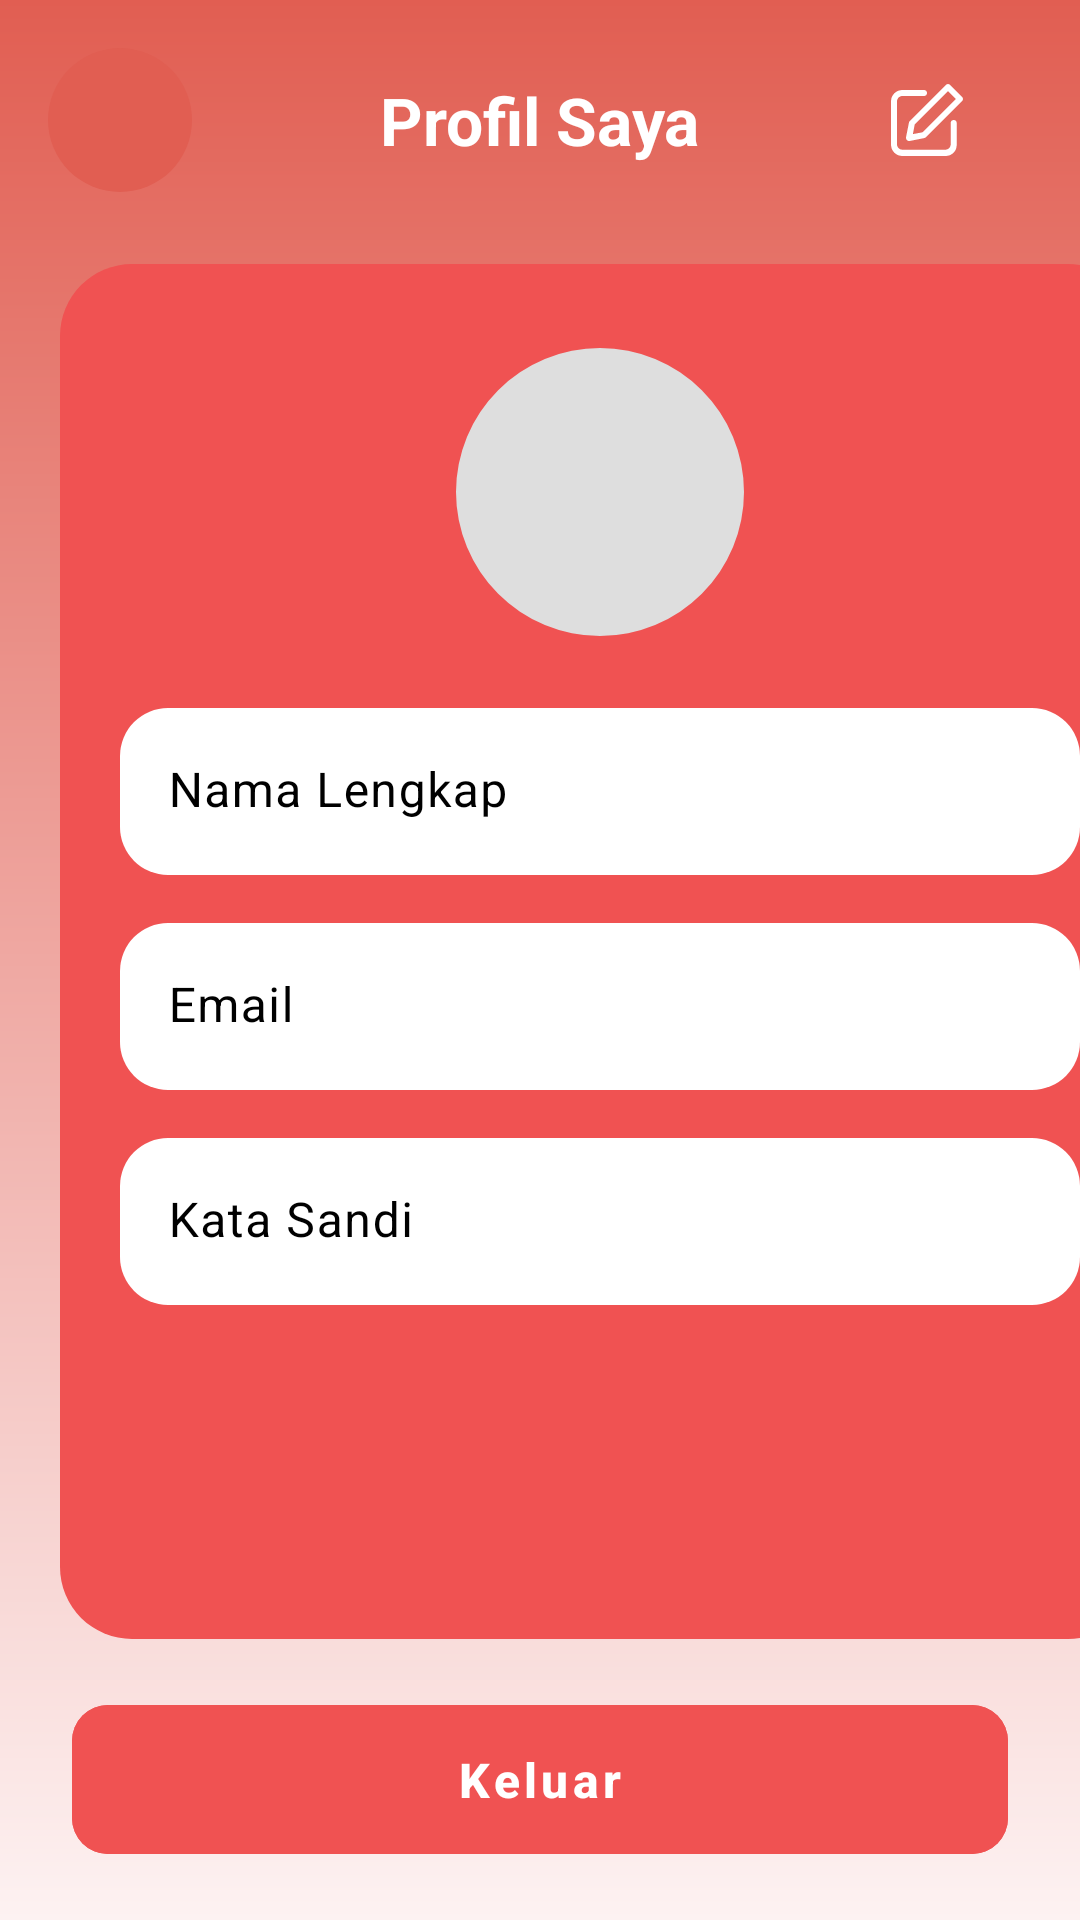

Android layout source for this screen:
<!-- AndroidManifest.xml: application theme Theme.MasaTua -->
<!-- res/layout/fragment_profile.xml -->
<?xml version="1.0" encoding="utf-8"?>
<androidx.constraintlayout.widget.ConstraintLayout xmlns:android="http://schemas.android.com/apk/res/android"
    xmlns:app="http://schemas.android.com/apk/res-auto"
    xmlns:tools="http://schemas.android.com/tools"
    android:layout_width="match_parent"
    android:layout_height="match_parent"
    android:background="@drawable/background_top"
    tools:context=".ProfileFragment">

    <ImageView
        android:id="@+id/iv_back_button_bg"
        android:layout_width="48dp"
        android:layout_height="48dp"
        android:layout_marginStart="16dp"
        android:layout_marginTop="16dp"
        android:background="@drawable/background_back_button"
        app:layout_constraintStart_toStartOf="parent"
        app:layout_constraintTop_toTopOf="parent"
        tools:ignore="ContentDescription" />

    <TextView
        android:id="@+id/tv_toolbar_title"
        android:layout_width="wrap_content"
        android:layout_height="wrap_content"
        android:text="Profil Saya"
        android:textColor="@android:color/white"
        android:textSize="22sp"
        android:textStyle="bold"
        app:layout_constraintBottom_toBottomOf="@id/iv_back_button_bg"
        app:layout_constraintEnd_toEndOf="parent"
        app:layout_constraintStart_toStartOf="parent"
        app:layout_constraintTop_toTopOf="@id/iv_back_button_bg" />

    <ImageView
        android:id="@+id/btn_edit_profile"
        android:layout_width="wrap_content"
        android:layout_height="0dp"
        android:padding="12dp"
        android:src="@drawable/ic_edit"
        app:tint="@color/white"
        android:gravity="center"
        android:paddingHorizontal="16dp"
        android:layout_marginEnd="16dp"
        android:visibility="visible"
        app:layout_constraintEnd_toEndOf="parent"
        app:layout_constraintTop_toTopOf="@id/iv_back_button_bg"
        app:layout_constraintBottom_toBottomOf="@id/iv_back_button_bg"/>
    />

    <ScrollView
        android:id="@+id/scrollView"
        android:layout_width="0dp"
        android:layout_height="0dp"
        android:layout_marginTop="24dp"
        android:clipToPadding="false"
        android:fillViewport="true"
        android:paddingBottom="16dp"
        app:layout_constraintBottom_toTopOf="@id/layout_action_buttons"
        app:layout_constraintEnd_toEndOf="parent"
        app:layout_constraintStart_toStartOf="parent"
        app:layout_constraintTop_toBottomOf="@id/iv_back_button_bg">

        <LinearLayout
            android:layout_width="match_parent"
            android:layout_height="wrap_content"
            android:layout_marginHorizontal="20dp"
            android:background="@drawable/background_card_red"
            android:gravity="center_horizontal"
            android:orientation="vertical"
            android:padding="20dp">

            <com.google.android.material.imageview.ShapeableImageView
                android:id="@+id/iv_profile_picture"
                android:layout_width="96dp"
                android:layout_height="96dp"
                android:layout_marginTop="8dp"
                android:background="#DEDEDE"
                android:src="@drawable/ic_person"
                app:shapeAppearanceOverlay="@style/ShapeAppearance.App.CircleImageView"
                app:tint="#8A8A8A" />

            <TextView
                android:id="@+id/tv_change_photo"
                android:layout_width="wrap_content"
                android:layout_height="wrap_content"
                android:layout_gravity="center_horizontal"
                android:layout_marginTop="8dp"
                android:text="Ubah Foto"
                android:textColor="@color/white"
                android:textStyle="bold"
                android:visibility="gone"
                tools:visibility="visible" />

            <com.google.android.material.textfield.TextInputLayout
                style="@style/GoalTextInputLayout"
                android:layout_width="match_parent"
                android:layout_height="wrap_content"
                android:layout_marginTop="24dp"
                android:hint="Nama Lengkap">

                <com.google.android.material.textfield.TextInputEditText
                    android:id="@+id/et_full_name"
                    android:layout_width="match_parent"
                    android:layout_height="wrap_content"
                    android:enabled="false"
                    tools:text="John Doe"/>
            </com.google.android.material.textfield.TextInputLayout>

            <com.google.android.material.textfield.TextInputLayout
                style="@style/GoalTextInputLayout"
                android:layout_width="match_parent"
                android:layout_height="wrap_content"
                android:layout_marginTop="16dp"
                android:hint="Email">

                <com.google.android.material.textfield.TextInputEditText
                    android:id="@+id/et_email"
                    android:layout_width="match_parent"
                    android:layout_height="wrap_content"
                    android:inputType="textEmailAddress"
                    android:enabled="false"
                    tools:text="johndoe@example.com"/>
            </com.google.android.material.textfield.TextInputLayout>

            <com.google.android.material.textfield.TextInputLayout
                android:id="@+id/til_password"
                style="@style/GoalTextInputLayout"
                android:layout_width="match_parent"
                android:layout_height="wrap_content"
                android:layout_marginTop="16dp"
                android:hint="Kata Sandi"
                app:passwordToggleEnabled="true"
                app:passwordToggleTint="@android:color/white">

                <com.google.android.material.textfield.TextInputEditText
                    android:id="@+id/et_password"
                    android:layout_width="match_parent"
                    android:layout_height="wrap_content"
                    android:inputType="textPassword"
                    android:enabled="false"
                    tools:text="12345678"/>
            </com.google.android.material.textfield.TextInputLayout>

        </LinearLayout>
    </ScrollView>


    <LinearLayout
        android:id="@+id/layout_action_buttons"
        android:layout_width="0dp"
        android:layout_height="wrap_content"
        android:orientation="vertical"
        android:paddingHorizontal="24dp"
        android:paddingBottom="16dp"
        app:layout_constraintBottom_toBottomOf="parent"
        app:layout_constraintEnd_toEndOf="parent"
        app:layout_constraintStart_toStartOf="parent">

        <LinearLayout
            android:id="@+id/layout_edit_buttons"
            android:layout_width="match_parent"
            android:layout_height="wrap_content"
            android:orientation="horizontal"
            android:visibility="gone"
            tools:visibility="visible">

            <com.google.android.material.button.MaterialButton
                android:id="@+id/btn_cancel"
                style="@style/Widget.MaterialComponents.Button.OutlinedButton"
                android:layout_width="0dp"
                android:layout_height="wrap_content"
                android:layout_marginEnd="8dp"
                android:layout_weight="1"
                android:paddingVertical="14dp"
                android:text="Batal"
                android:textAllCaps="false"
                android:textColor="@color/palet2"
                app:cornerRadius="12dp"
                app:strokeColor="@color/white"
                android:backgroundTint="@color/white"/>

            <com.google.android.material.button.MaterialButton
                android:id="@+id/btn_save"
                android:layout_width="0dp"
                android:layout_height="wrap_content"
                android:layout_marginStart="8dp"
                android:layout_weight="1"
                android:backgroundTint="@color/palet2"
                android:paddingVertical="14dp"
                android:text="Simpan"
                android:textAllCaps="false"
                android:textColor="@android:color/white"
                app:cornerRadius="12dp" />

        </LinearLayout>

        <com.google.android.material.button.MaterialButton
            android:id="@+id/btn_logout"
            style="@style/Widget.MaterialComponents.Button.TextButton"
            android:layout_width="match_parent"
            android:layout_height="wrap_content"
            android:paddingVertical="14dp"
            android:text="Keluar"
            android:textAllCaps="false"
            android:textColor="@color/white"
            android:textSize="16sp"
            android:backgroundTint="@color/palet12"
            app:cornerRadius="12dp"
            android:textStyle="bold"/>

    </LinearLayout>

</androidx.constraintlayout.widget.ConstraintLayout>
<!-- resources referenced by this layout -->
<resources>
  <color name="palet12">#F05252</color>
  <color name="palet2">#772c25</color>
  <color name="white">#FFFFFF</color>
  <!-- drawable background_back_button (drawable) -->
  <?xml version="1.0" encoding="utf-8"?>
  <shape xmlns:android="http://schemas.android.com/apk/res/android"
      android:shape="oval">
      <solid android:color="@color/palet6" />
  </shape>
  <!-- drawable background_card_red (drawable) -->
  <?xml version="1.0" encoding="utf-8"?>
  <shape xmlns:android="http://schemas.android.com/apk/res/android"
      android:shape="rectangle">
      <solid android:color="@color/palet12" />
      <corners android:radius="24dp" />
  </shape>
  <!-- drawable background_top (drawable) -->
  <?xml version="1.0" encoding="utf-8"?>
  <shape xmlns:android="http://schemas.android.com/apk/res/android">
      <gradient
          android:angle="270"
          android:endColor="#FDF2F2"
          android:startColor="@color/palet6"
          android:type="linear" />
  </shape>
  <!-- drawable ic_edit (drawable) -->
  <vector xmlns:android="http://schemas.android.com/apk/res/android" android:height="46dp" android:viewportHeight="24" android:viewportWidth="24" android:width="46dp">
        
      <group>
              
          <clip-path android:pathData="M0,0h24v24h-24z"/>
              
          <path android:fillColor="#ffffff" android:pathData="M18.2,24H3.8C1.7,24 0,22.3 0,20.2V5.8C0,3.7 1.7,2 3.8,2H11C11.6,2 12,2.4 12,3C12,3.6 11.6,4 11,4H3.8C2.8,4 2,4.8 2,5.8V20.1C2,21.1 2.8,21.9 3.8,21.9H18.1C19.1,21.9 19.9,21.1 19.9,20.1V13C19.9,12.4 20.3,12 20.9,12C21.5,12 21.9,12.4 21.9,13V20.2C22,22.3 20.3,24 18.2,24Z"/>
              
          <path android:fillColor="#ffffff" android:pathData="M6,19C5.7,19 5.5,18.9 5.3,18.7C5.1,18.5 5,18.1 5,17.8L6,12.8C6,12.6 6.1,12.4 6.3,12.3L18.3,0.3C18.7,-0.1 19.3,-0.1 19.7,0.3L23.7,4.3C24.1,4.7 24.1,5.3 23.7,5.7L11.7,17.7C11.6,17.8 11.4,17.9 11.2,18L6.2,19H6ZM7.9,13.5L7.3,16.7L10.5,16.1L21.6,5L19,2.4L7.9,13.5Z"/>
            
      </group>
      
  </vector>
  <style name="GoalTextInputLayout" parent="Widget.Material3.TextInputLayout.FilledBox">
          <item name="boxBackgroundColor">@android:color/white</item>
          <item name="boxStrokeWidth">0dp</item>
          <item name="boxStrokeWidthFocused">0dp</item>
          <item name="android:textColorHint">@android:color/black</item>
          <item name="hintTextColor">@android:color/white</item>
          <item name="shapeAppearanceOverlay">@style/GoalShapeAppearance</item>
      </style>
  <style name="ShapeAppearance.App.CircleImageView" parent="">
          <item name="cornerFamily">rounded</item>
          <item name="cornerSize">50%</item>
      </style>
  <style name="Theme.MasaTua" parent="Base.Theme.MasaTua" />
  <color name="palet6">#e15e52</color>
  <style name="GoalShapeAppearance" parent="ShapeAppearance.Material3.SmallComponent">
          <item name="cornerFamily">rounded</item>
          <item name="cornerSize">16dp</item> </style>
  <style name="Base.Theme.MasaTua" parent="Theme.Material3.DayNight.NoActionBar">
      </style>
</resources>
